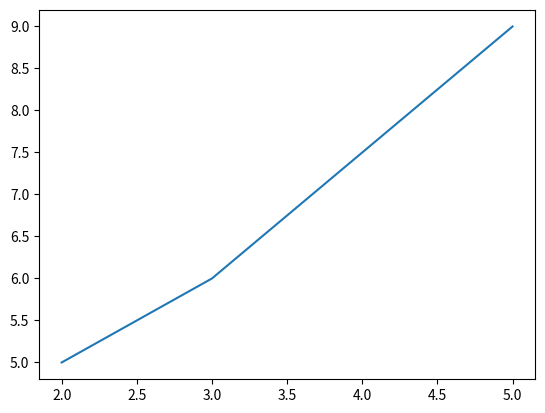
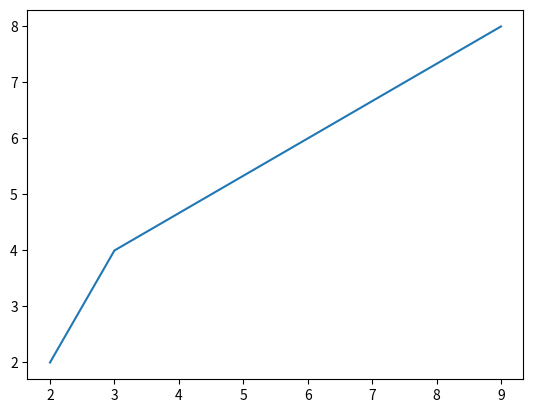

Reproduce these figures in Python, in order.
import matplotlib.pyplot as plt
plt.plot([2,3,5],[5,6,9])
plt.show()
plt.plot([2,3,9],[2,4,8])
plt.show()

# run this pyhton file in terminal to grt thr graphs pop out
